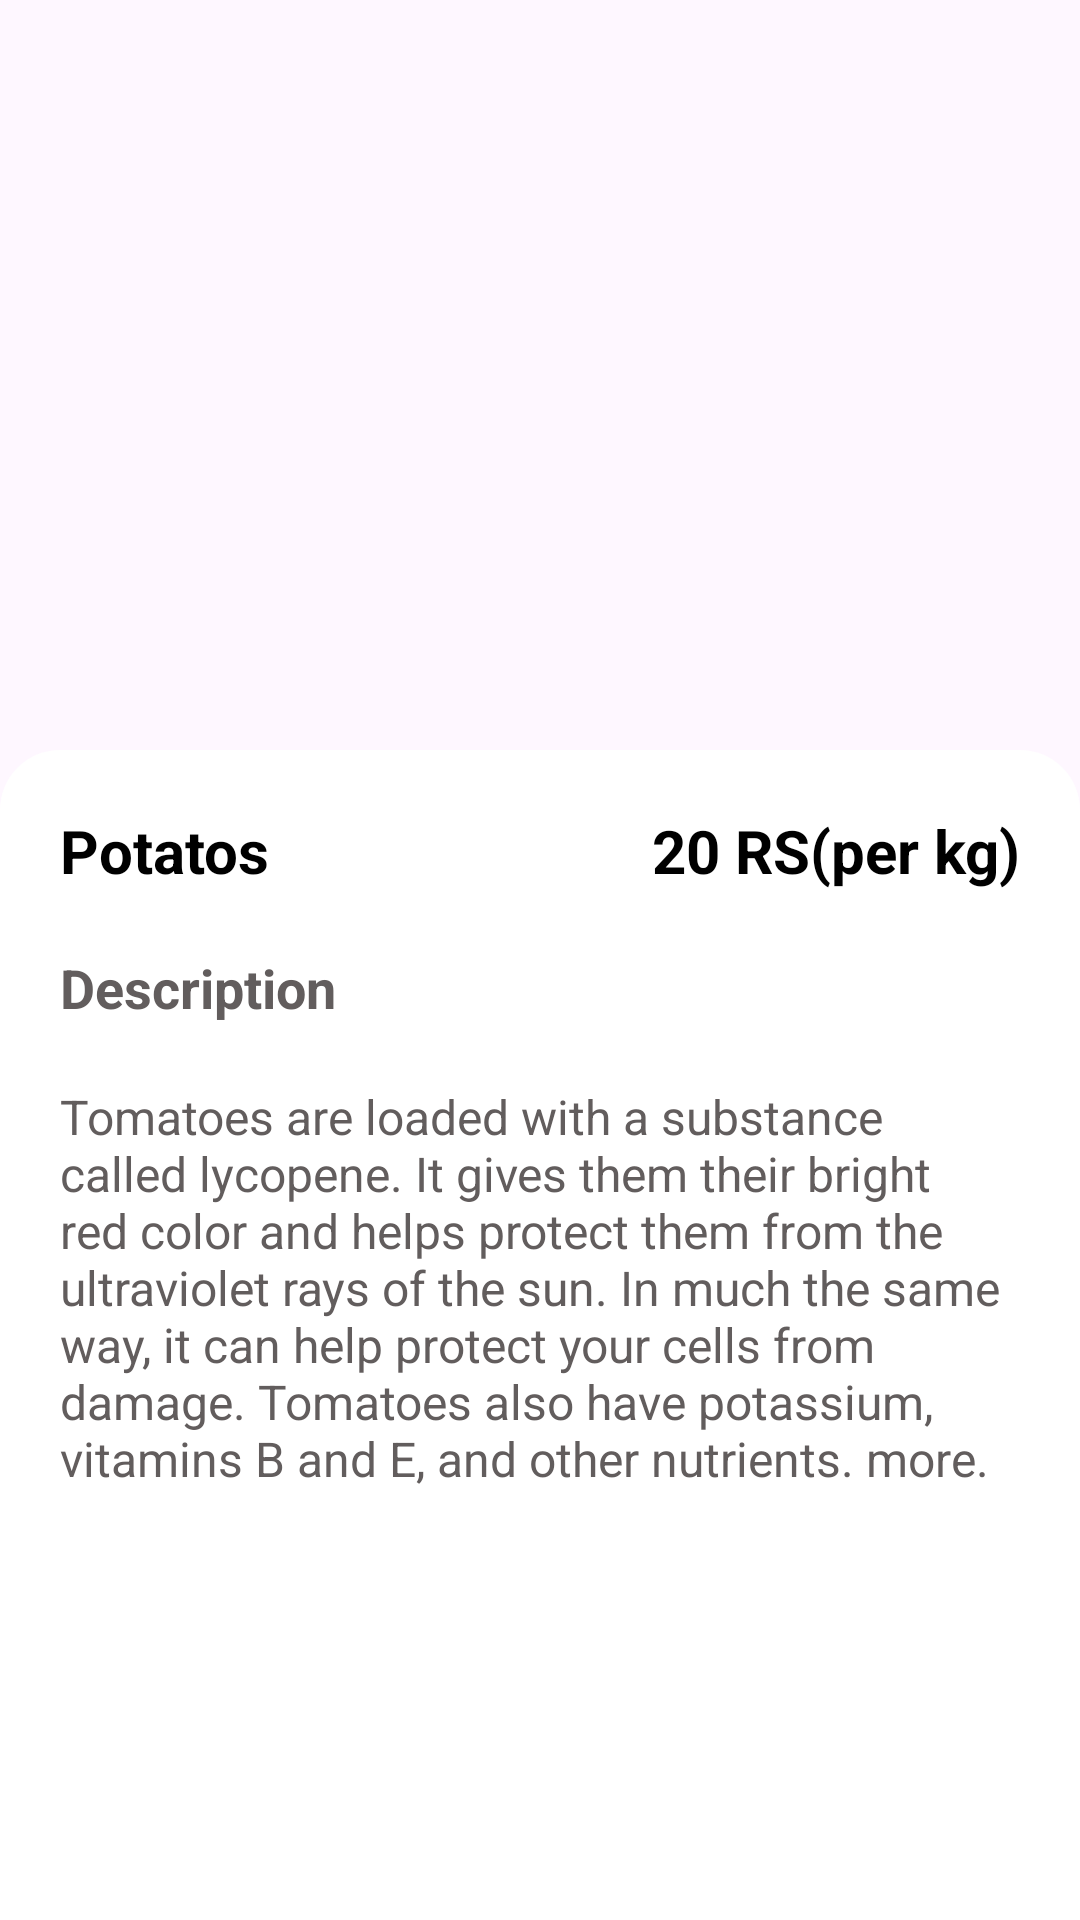

Reconstruct the res/layout file that produces this screen, plus the resources it refers to.
<!-- AndroidManifest.xml: application theme Theme.Vegeta_box -->
<!-- res/layout/activity_shop_keeper_products_detail.xml -->
<?xml version="1.0" encoding="utf-8"?>
<RelativeLayout
    xmlns:android="http://schemas.android.com/apk/res/android"
    xmlns:tools="http://schemas.android.com/tools"
    xmlns:app="http://schemas.android.com/apk/res-auto"
    android:id="@+id/main"
    android:layout_width="match_parent"
    android:layout_height="match_parent"
    tools:context=".ShopKeeperProductsDetail">
    <ImageView
        android:id="@+id/shopkeeper_view_products_details_image"
        android:layout_width="match_parent"
        android:layout_height="300dp"
        android:src="@drawable/a22"
      android:scaleType="fitXY"/>
  <LinearLayout
      android:layout_width="match_parent"
      android:layout_height="match_parent"
      android:orientation="vertical"
      android:background="@drawable/product_detail"
      android:padding="20dp"
    android:layout_marginTop="250dp">

    <LinearLayout
        android:layout_width="match_parent"
        android:layout_height="wrap_content"
      android:orientation="horizontal">

      <TextView
          android:id="@+id/shopkeeper_view_products_details_name"
          android:layout_width="wrap_content"
          android:layout_height="wrap_content"
          android:textStyle="bold"
          android:text="Potatos"
          android:textColor="@color/black"
          android:textSize="20sp"/>
      <TextView
          android:id="@+id/shopkeeper_view_products_details_price"
          android:layout_width="match_parent"
          android:layout_height="wrap_content"
          android:textStyle="bold"
          android:text="20 RS(per kg)"
          android:textColor="@color/black"
          android:textAlignment="textEnd"
          android:textSize="20sp"/>
    </LinearLayout>

    <TextView
        android:layout_width="match_parent"
        android:layout_height="wrap_content"
        android:textStyle="bold"
        android:text="Description"
        android:layout_marginTop="20dp"
        android:textColor="#625D5D"
        android:textSize="18sp"/>
    <TextView
        android:id="@+id/shopkeeper_view_products_details_discription"
        android:layout_width="match_parent"
        android:layout_height="wrap_content"
        android:text="Tomatoes are loaded with a substance called lycopene. It gives them their bright red color and helps protect them from the ultraviolet rays of the sun. In much the same way, it can help protect your cells from damage. Tomatoes also have potassium, vitamins B and E, and other nutrients. more. "
        android:layout_marginTop="20dp"
        android:textColor="#625D5D"
        android:textSize="16sp"/>

  </LinearLayout>


  </RelativeLayout>
<!-- resources referenced by this layout -->
<resources>
  <!-- drawable product_detail (drawable) -->
  <?xml version="1.0" encoding="utf-8"?>
  <shape xmlns:android="http://schemas.android.com/apk/res/android" android:shape="rectangle">
          <corners android:topLeftRadius="20dp"
              android:topRightRadius="20dp"/>
          <solid android:color="@color/white"/>
  
  </shape>
  <style name="Theme.Vegeta_box" parent="Base.Theme.Vegeta_box" />
  <style name="Base.Theme.Vegeta_box" parent="Theme.Material3.DayNight.NoActionBar">
          
          
      </style>
  <!-- not gathered from this repository: default colours our renderer supplied (Android Studio template values) -->
  <color name="black">#FF000000</color>
  <color name="white">#FFFFFFFF</color>
</resources>
